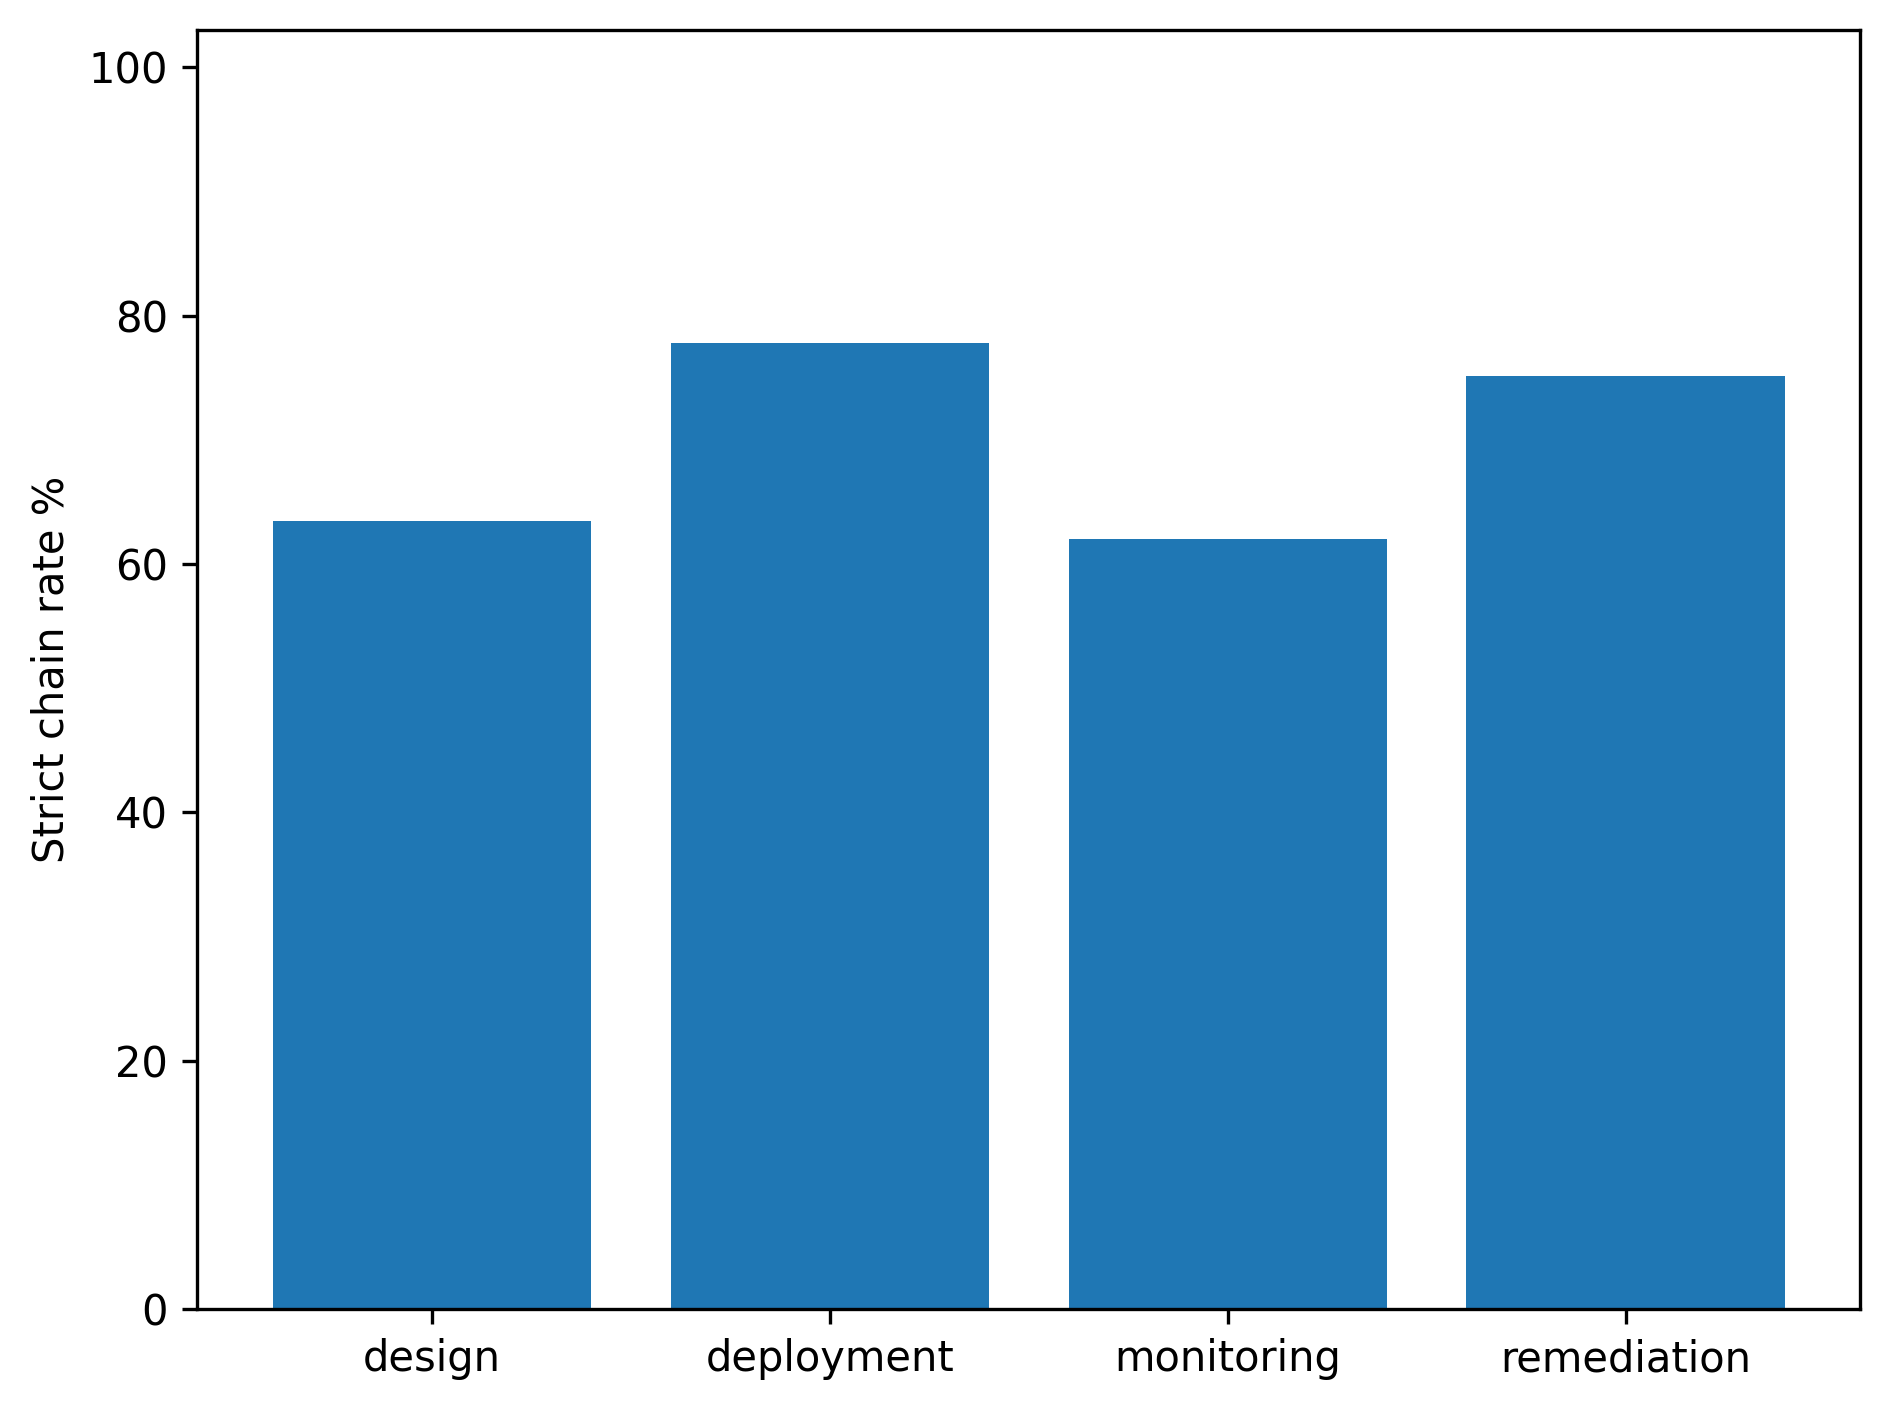

Data behind this chart, as committed beside it:
stage, rate, n_reports
design, 63.42, 38
deployment, 77.82, 38
monitoring, 62.03, 38
remediation, 75.13, 39
